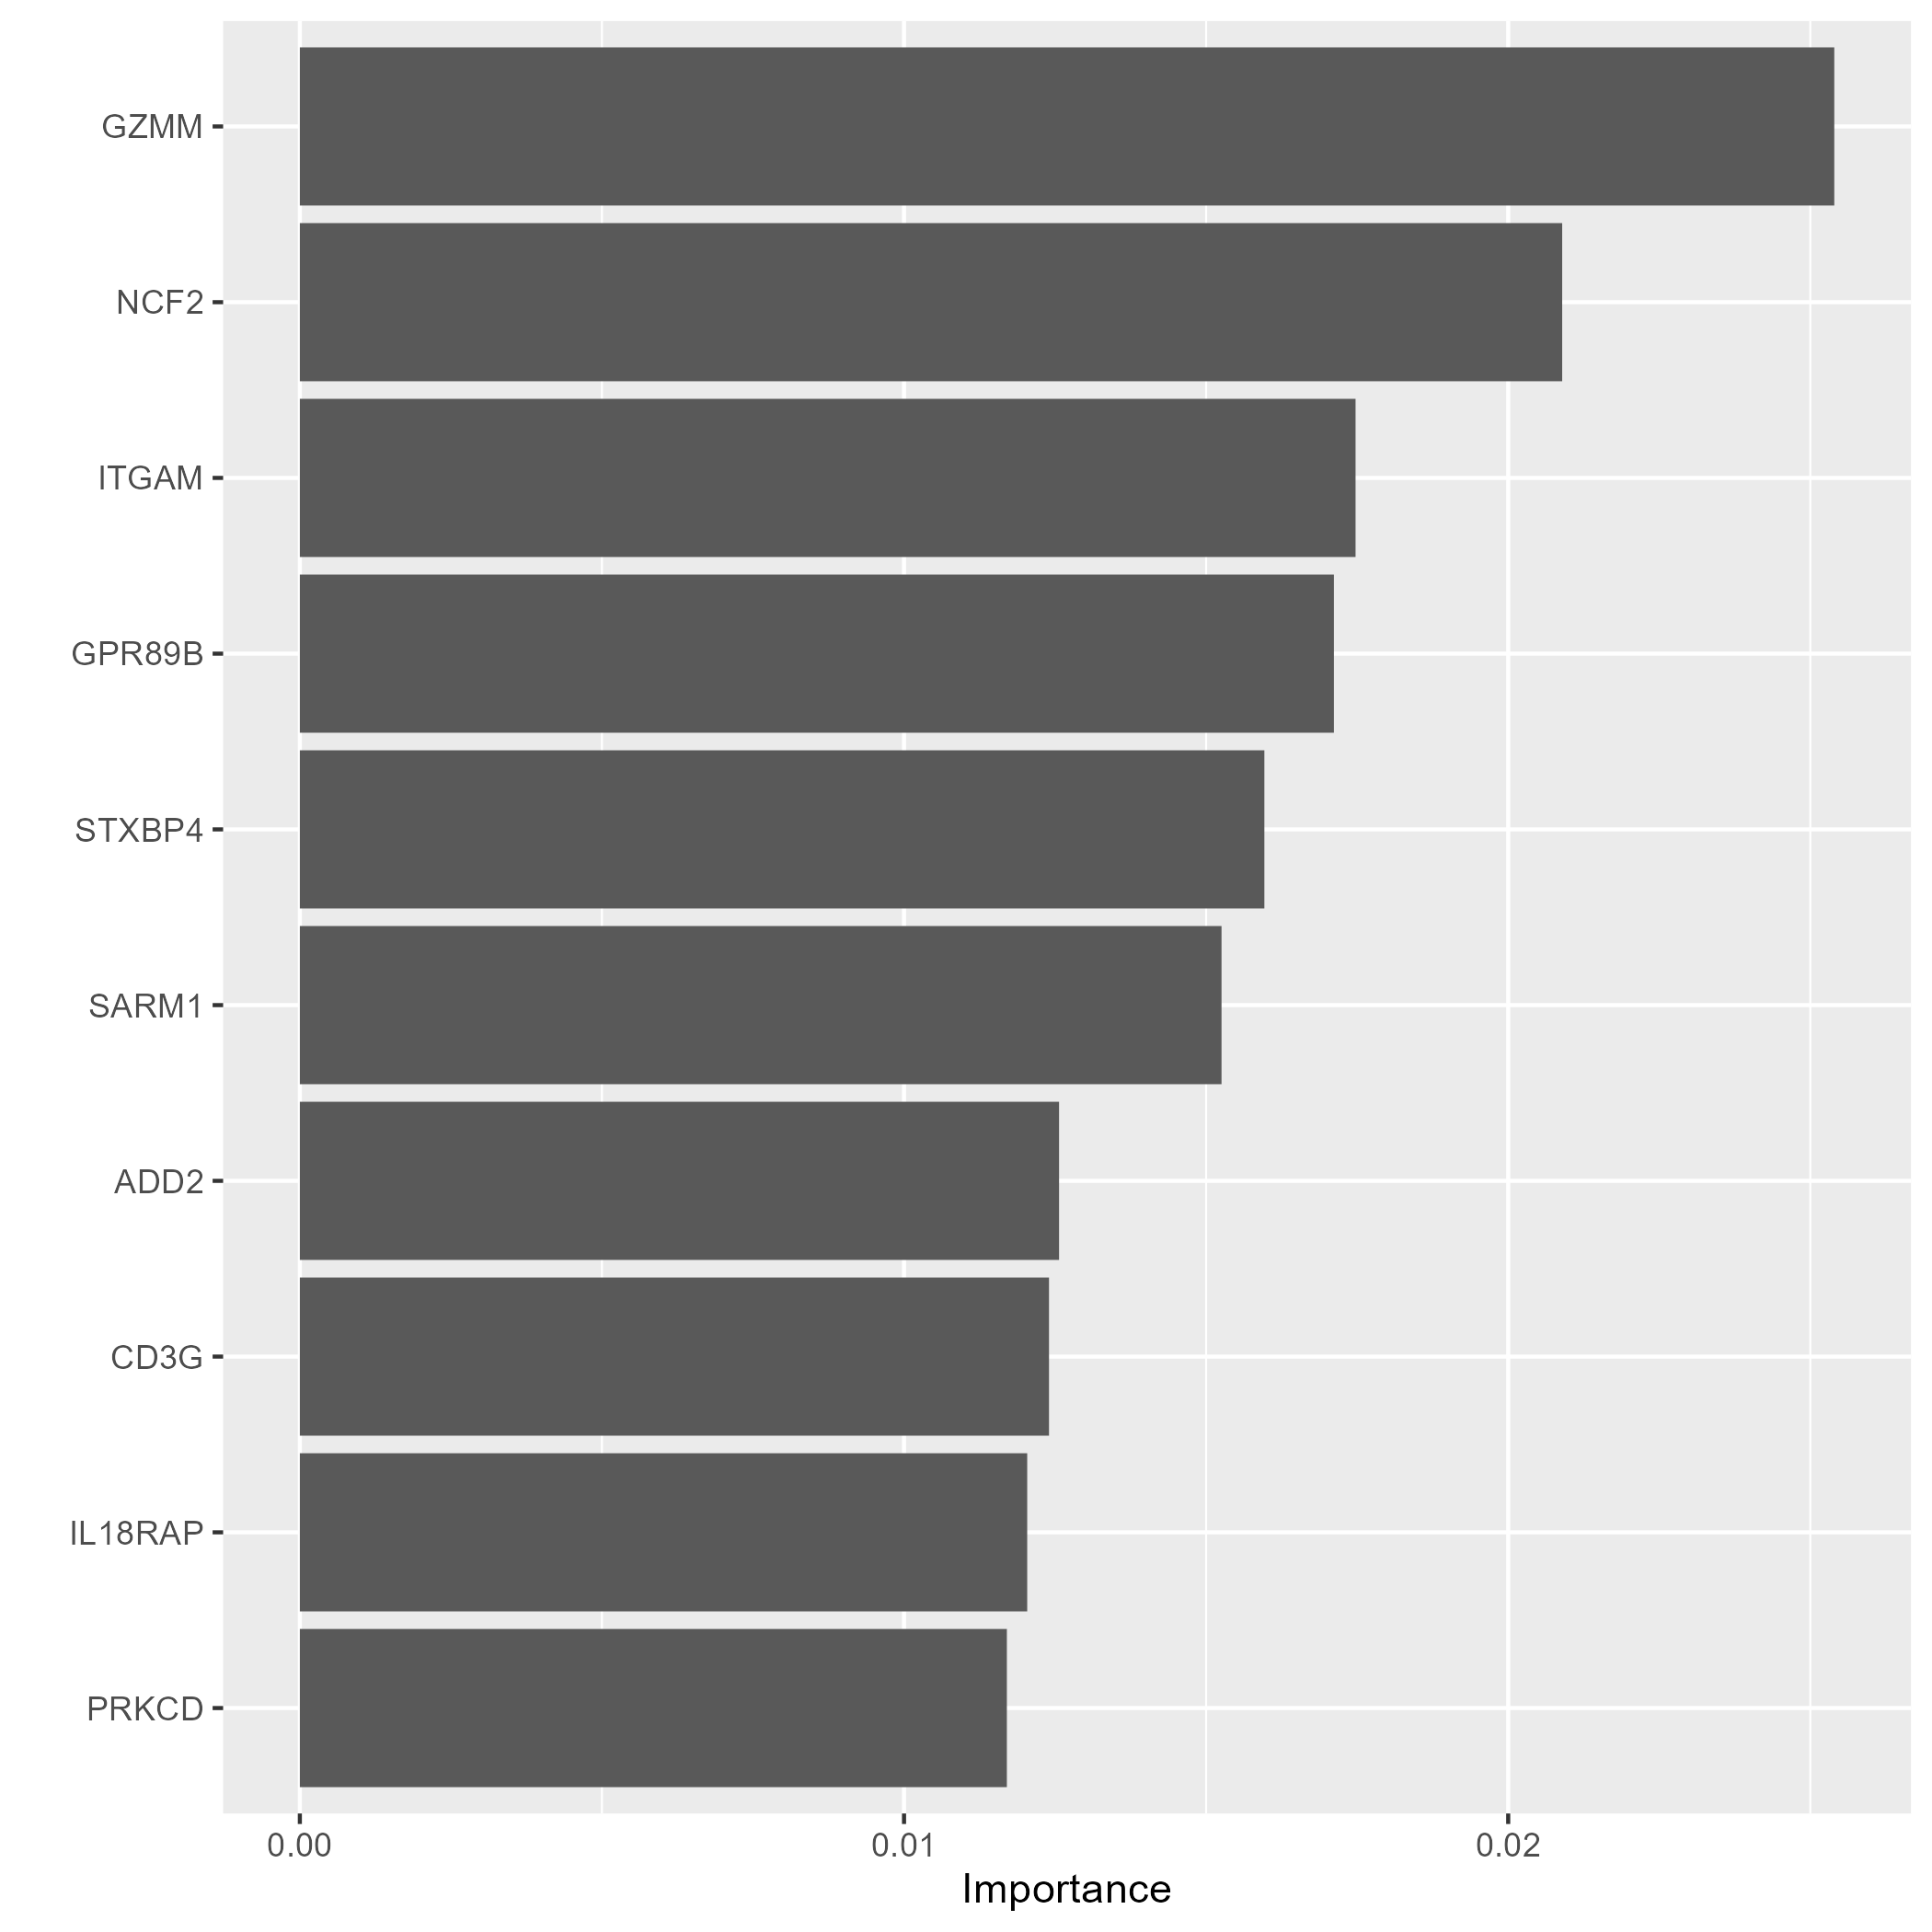

Source data for this figure (header and first rows):
Variable, Importance
GZMM, 0.0254
NCF2, 0.02089
ITGAM, 0.01747
GPR89B, 0.01712
STXBP4, 0.01596
SARM1, 0.01525
ADD2, 0.01257
CD3G, 0.0124
IL18RAP, 0.01204
PRKCD, 0.0117
